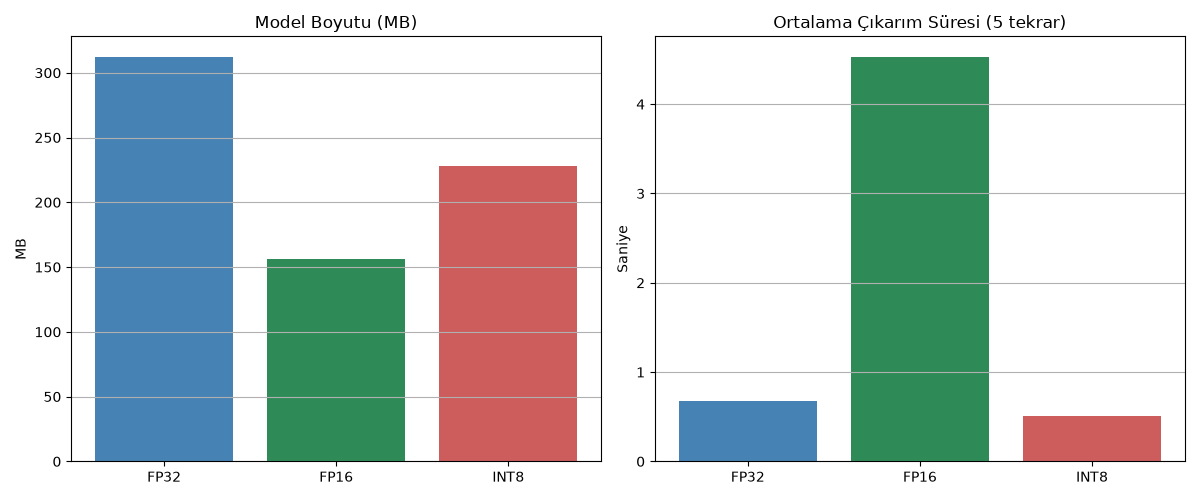

The file beside this chart, header and first rows:
hassasiyet, boyut_mb, ortalama_sure_sn, cikti
FP32, 312.5, 0.6758, Yapay zeka, günümüzde zekt zekt zekt zek…
FP16, 156.3, 4.533, Yapay zeka, günümüzde zekt zekt zekt zek…
INT8, 227.8, 0.5092, Yapay zeka, günümüzdez zwie zwie zwie zw…
